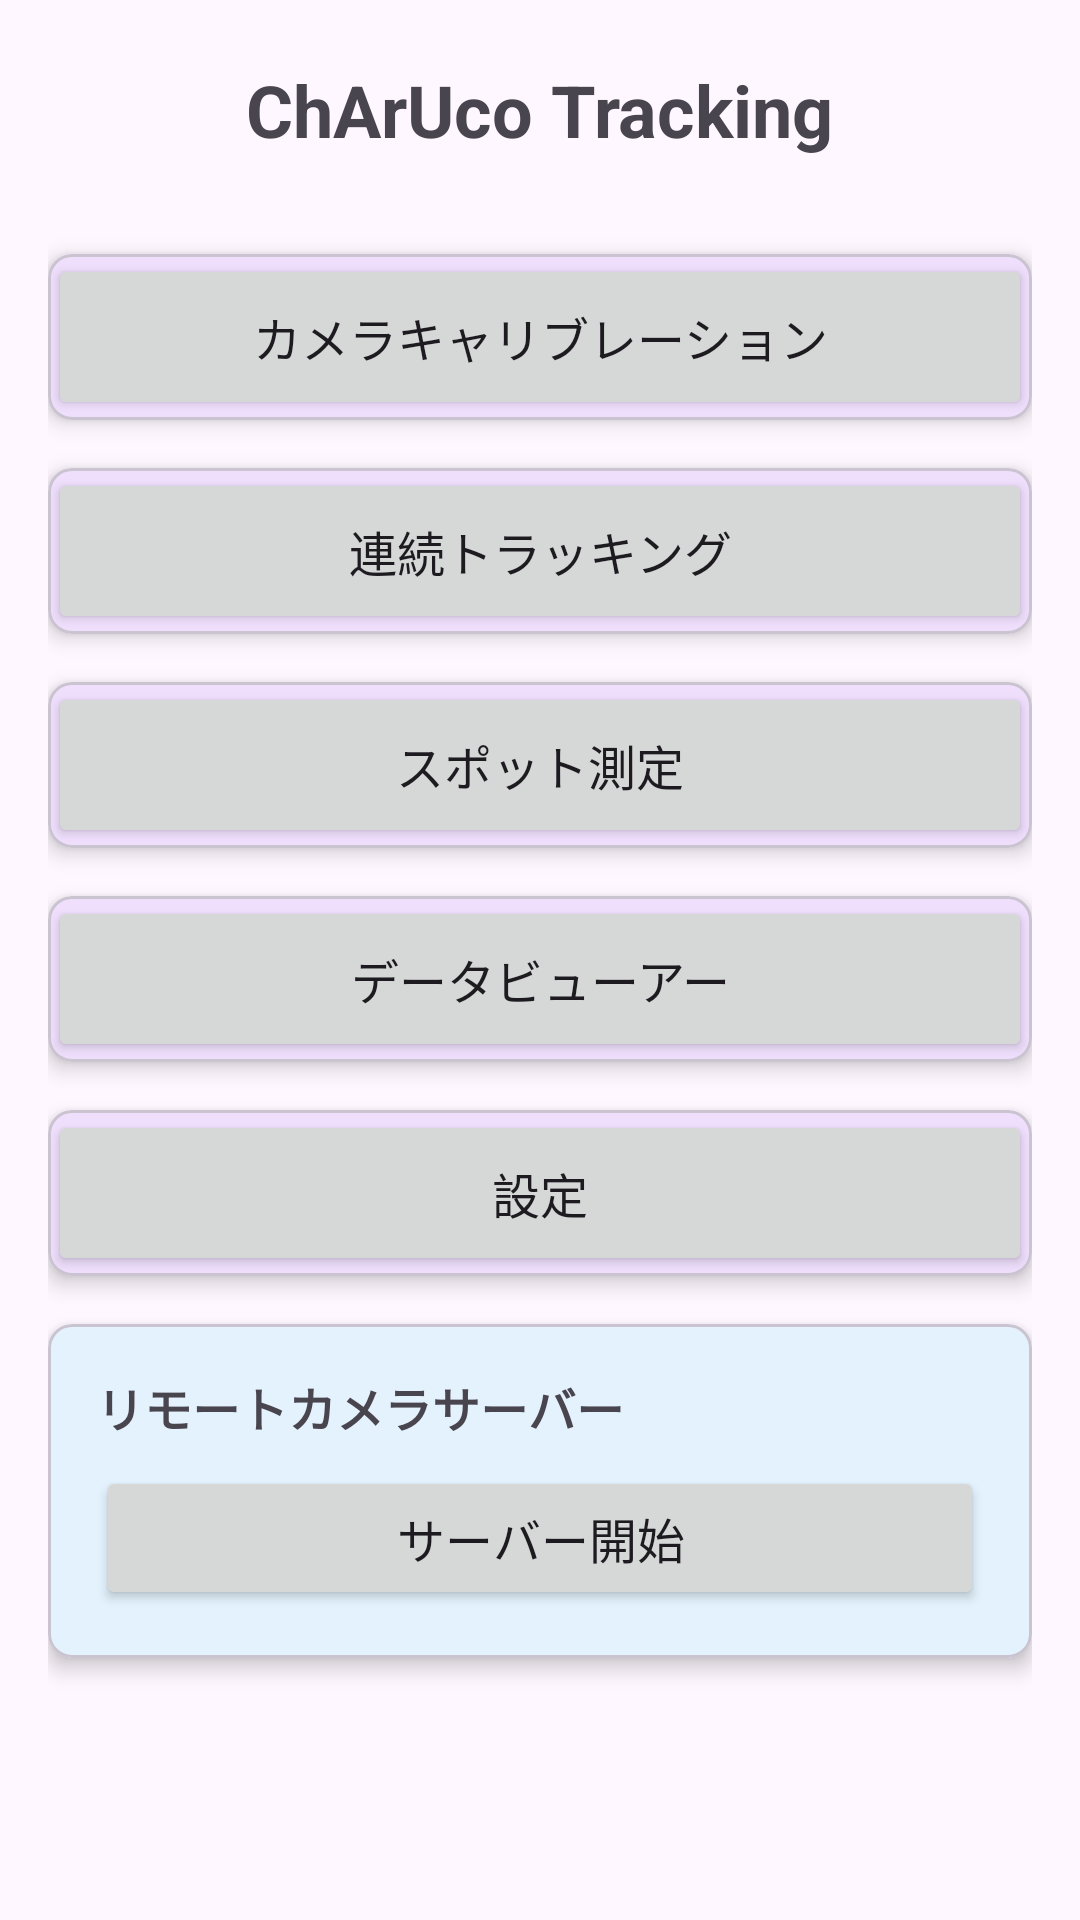

Here is an Android app screen rendered from its layout file. Give the layout XML and the strings, colors and styles it references.
<!-- AndroidManifest.xml: application theme Theme.CharucoTracking -->
<!-- res/layout/activity_main.xml -->
<?xml version="1.0" encoding="utf-8"?>
<LinearLayout xmlns:android="http://schemas.android.com/apk/res/android"
    xmlns:app="http://schemas.android.com/apk/res-auto"
    android:layout_width="match_parent"
    android:layout_height="match_parent"
    android:orientation="vertical"
    android:padding="16dp"
    android:gravity="center">

    <TextView
        android:layout_width="wrap_content"
        android:layout_height="wrap_content"
        android:text="@string/app_name"
        android:textSize="24sp"
        android:textStyle="bold"
        android:layout_marginBottom="32dp" />

    <com.google.android.material.card.MaterialCardView
        android:layout_width="match_parent"
        android:layout_height="wrap_content"
        android:layout_marginBottom="16dp"
        app:cardElevation="4dp"
        app:cardCornerRadius="8dp">

        <Button
            android:id="@+id/btnCalibrate"
            android:layout_width="match_parent"
            android:layout_height="wrap_content"
            android:text="@string/calibrate_camera"
            android:padding="16dp"
            android:textSize="16sp" />
    </com.google.android.material.card.MaterialCardView>

    <com.google.android.material.card.MaterialCardView
        android:layout_width="match_parent"
        android:layout_height="wrap_content"
        android:layout_marginBottom="16dp"
        app:cardElevation="4dp"
        app:cardCornerRadius="8dp">

        <Button
            android:id="@+id/btnTracking"
            android:layout_width="match_parent"
            android:layout_height="wrap_content"
            android:text="@string/start_tracking"
            android:padding="16dp"
            android:textSize="16sp" />
    </com.google.android.material.card.MaterialCardView>

    <com.google.android.material.card.MaterialCardView
        android:layout_width="match_parent"
        android:layout_height="wrap_content"
        android:layout_marginBottom="16dp"
        app:cardElevation="4dp"
        app:cardCornerRadius="8dp">

        <Button
            android:id="@+id/btnSpotMeasurement"
            android:layout_width="match_parent"
            android:layout_height="wrap_content"
            android:text="@string/spot_measurement"
            android:padding="16dp"
            android:textSize="16sp" />
    </com.google.android.material.card.MaterialCardView>

    <com.google.android.material.card.MaterialCardView
        android:layout_width="match_parent"
        android:layout_height="wrap_content"
        android:layout_marginBottom="16dp"
        app:cardElevation="4dp"
        app:cardCornerRadius="8dp">

        <Button
            android:id="@+id/btnDataViewer"
            android:layout_width="match_parent"
            android:layout_height="wrap_content"
            android:text="データビューアー"
            android:padding="16dp"
            android:textSize="16sp" />
    </com.google.android.material.card.MaterialCardView>

    <com.google.android.material.card.MaterialCardView
        android:layout_width="match_parent"
        android:layout_height="wrap_content"
        android:layout_marginBottom="16dp"
        app:cardElevation="4dp"
        app:cardCornerRadius="8dp">

        <Button
            android:id="@+id/btnSettings"
            android:layout_width="match_parent"
            android:layout_height="wrap_content"
            android:text="設定"
            android:padding="16dp"
            android:textSize="16sp" />
    </com.google.android.material.card.MaterialCardView>

    <com.google.android.material.card.MaterialCardView
        android:layout_width="match_parent"
        android:layout_height="wrap_content"
        android:layout_marginBottom="16dp"
        app:cardElevation="4dp"
        app:cardCornerRadius="8dp"
        app:cardBackgroundColor="#E3F2FD">

        <LinearLayout
            android:layout_width="match_parent"
            android:layout_height="wrap_content"
            android:orientation="vertical"
            android:padding="16dp">

            <TextView
                android:layout_width="wrap_content"
                android:layout_height="wrap_content"
                android:text="リモートカメラサーバー"
                android:textSize="16sp"
                android:textStyle="bold"
                android:layout_marginBottom="8dp" />

            <Button
                android:id="@+id/btnToggleServer"
                android:layout_width="match_parent"
                android:layout_height="wrap_content"
                android:text="サーバー開始"
                android:textSize="16sp" />

            <TextView
                android:id="@+id/tvServerUrl"
                android:layout_width="wrap_content"
                android:layout_height="wrap_content"
                android:layout_marginTop="8dp"
                android:textSize="14sp"
                android:textColor="#1976D2"
                android:visibility="gone" />
            
            <LinearLayout
                android:id="@+id/layoutMeasurementStatus"
                android:layout_width="match_parent"
                android:layout_height="wrap_content"
                android:orientation="vertical"
                android:layout_marginTop="16dp"
                android:padding="12dp"
                android:background="#FFF3E0"
                android:visibility="gone">

                <TextView
                    android:layout_width="wrap_content"
                    android:layout_height="wrap_content"
                    android:text="📊 測定状態"
                    android:textSize="14sp"
                    android:textStyle="bold"
                    android:layout_marginBottom="8dp" />

                <TextView
                    android:id="@+id/tvMeasurementStatus"
                    android:layout_width="wrap_content"
                    android:layout_height="wrap_content"
                    android:text="待機中"
                    android:textSize="14sp"
                    android:textColor="#E65100"
                    android:layout_marginBottom="4dp" />

                <TextView
                    android:id="@+id/tvCurrentFile"
                    android:layout_width="wrap_content"
                    android:layout_height="wrap_content"
                    android:textSize="13sp"
                    android:layout_marginBottom="4dp"
                    android:visibility="gone" />

                <ProgressBar
                    android:id="@+id/progressMeasurement"
                    style="?android:attr/progressBarStyleHorizontal"
                    android:layout_width="match_parent"
                    android:layout_height="wrap_content"
                    android:max="100"
                    android:progress="0"
                    android:layout_marginTop="4dp"
                    android:layout_marginBottom="4dp"
                    android:visibility="gone" />

                <TextView
                    android:id="@+id/tvProgress"
                    android:layout_width="wrap_content"
                    android:layout_height="wrap_content"
                    android:textSize="12sp"
                    android:textColor="#666666"
                    android:visibility="gone" />
            </LinearLayout>
        </LinearLayout>
    </com.google.android.material.card.MaterialCardView>

    <TextView
        android:id="@+id/tvCalibrationStatus"
        android:layout_width="wrap_content"
        android:layout_height="wrap_content"
        android:layout_marginTop="32dp"
        android:textSize="14sp"
        android:textColor="@color/purple_500" />

</LinearLayout>
<!-- resources referenced by this layout -->
<resources>
  <string name="app_name">ChArUco Tracking</string>
  <string name="calibrate_camera">カメラキャリブレーション</string>
  <string name="spot_measurement">スポット測定</string>
  <string name="start_tracking">連続トラッキング</string>
  <style name="Theme.CharucoTracking" parent="Theme.Material3.DayNight.NoActionBar">
          <item name="colorPrimary">@color/purple_500</item>
          <item name="colorPrimaryVariant">@color/purple_700</item>
          <item name="colorOnPrimary">@color/white</item>
          <item name="colorSecondary">@color/teal_200</item>
          <item name="colorSecondaryVariant">@color/teal_700</item>
          <item name="colorOnSecondary">@color/black</item>
          <item name="android:statusBarColor">@color/purple_700</item>
      </style>
  <!-- not gathered from this repository: default colours our renderer supplied (Android Studio template values) -->
  <color name="purple_500">#FF6200EE</color>
  <color name="purple_700">#FF3700B3</color>
  <color name="teal_200">#FF03DAC5</color>
  <color name="teal_700">#FF018786</color>
  <color name="black">#FF000000</color>
  <color name="white">#FFFFFFFF</color>
</resources>
